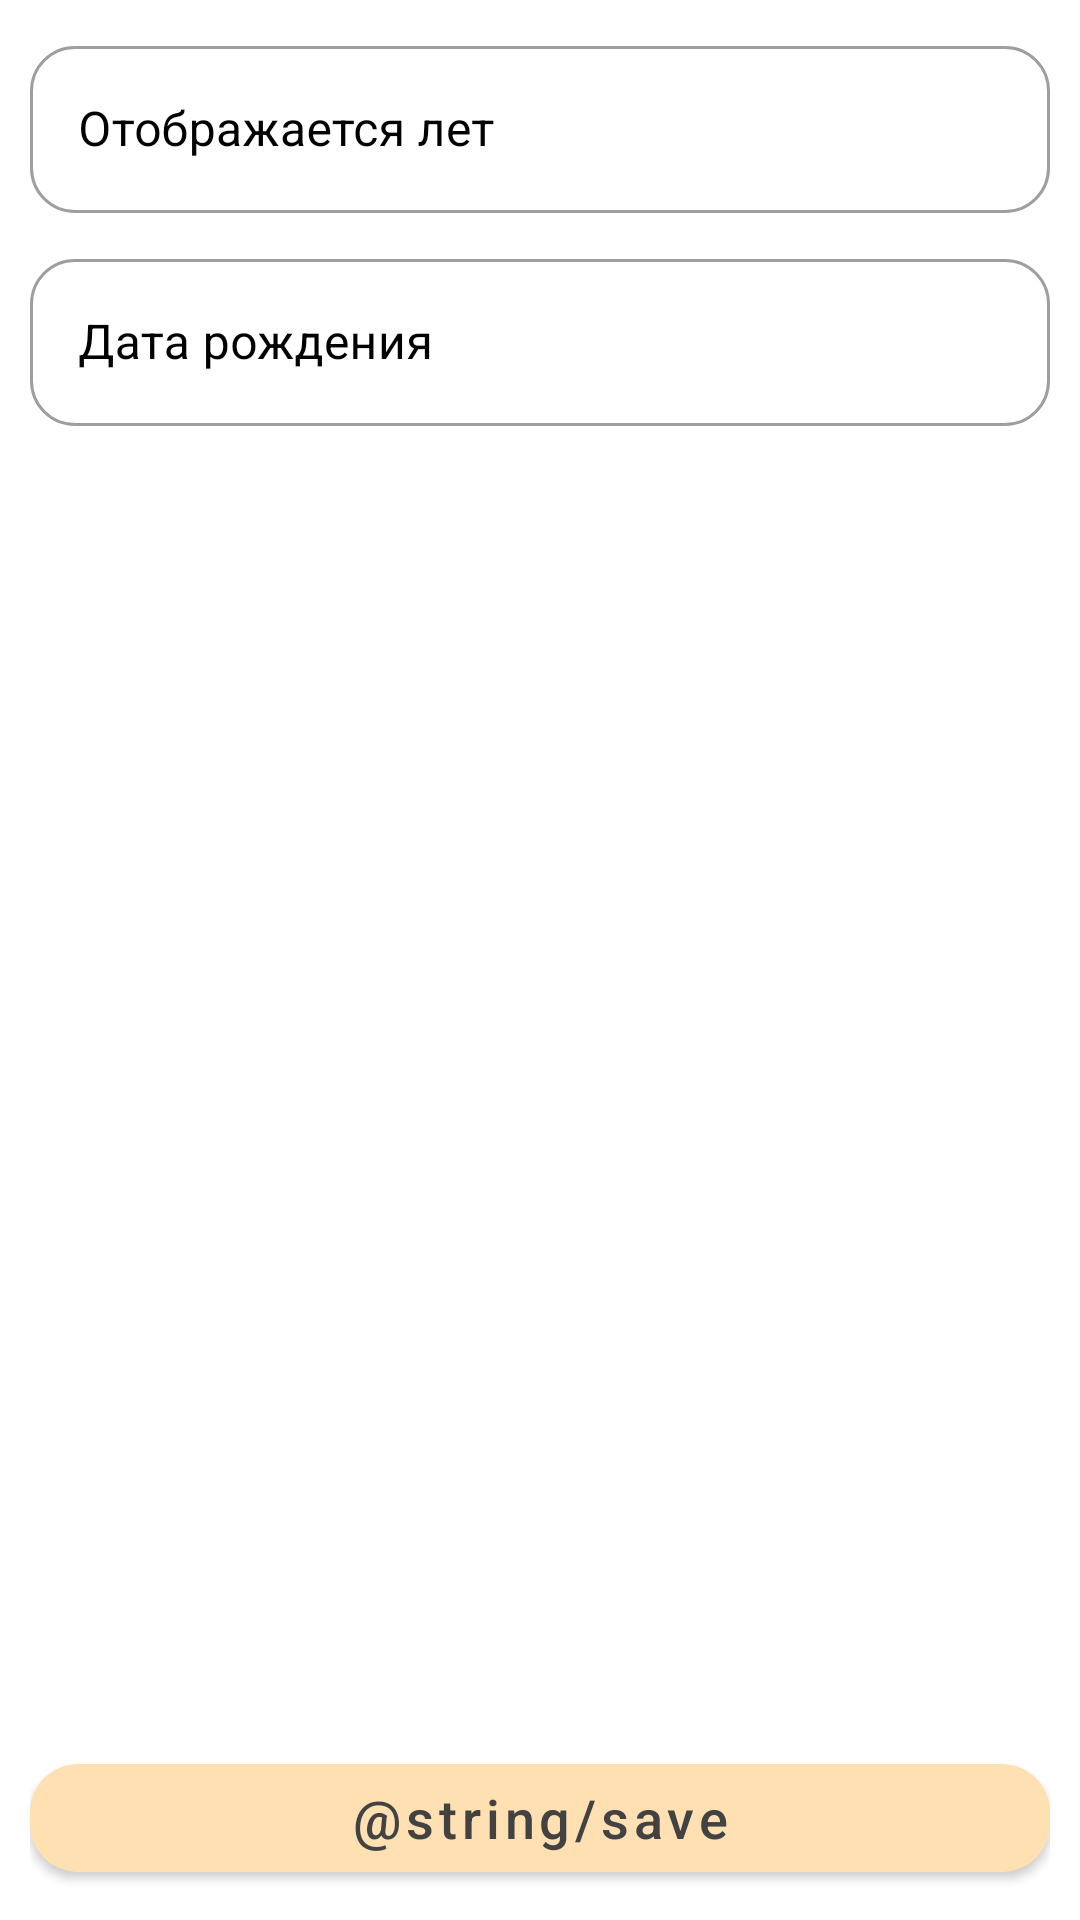

Produce the Android XML layout that renders to this screen, including the resource entries it uses.
<!-- AndroidManifest.xml: application theme Theme.LifeCalendar -->
<!-- res/layout/fragment_settings.xml -->
<?xml version="1.0" encoding="utf-8"?>
<androidx.constraintlayout.widget.ConstraintLayout xmlns:android="http://schemas.android.com/apk/res/android"
    android:layout_width="match_parent"
    android:layout_height="match_parent"
    xmlns:app="http://schemas.android.com/apk/res-auto"
    android:padding="10dp">

    <com.google.android.material.textfield.TextInputLayout
        android:id="@+id/years_input_layout"
        android:layout_width="match_parent"
        style="@style/Widget.LifeCalendar.MaterialComponents.TextInputLayout.OutlinedBox"
        android:layout_height="wrap_content"
        android:hint="Отображается лет"
        app:layout_constraintEnd_toEndOf="parent"
        app:layout_constraintStart_toStartOf="parent"
        app:layout_constraintTop_toTopOf="parent">

        <com.google.android.material.textfield.TextInputEditText
            android:id="@+id/years_edit_text"
            style="@style/Widget.LifeCalendar.MaterialComponents.TextInputEditText"
            android:layout_width="match_parent"
            android:layout_height="wrap_content"
            android:inputType="number" />

    </com.google.android.material.textfield.TextInputLayout>

    <com.google.android.material.textfield.TextInputLayout
        android:id="@+id/birthdate_input_layout"
        style="@style/Widget.LifeCalendar.MaterialComponents.TextInputLayout.OutlinedBox"
        android:layout_width="match_parent"
        android:layout_height="wrap_content"
        android:layout_marginTop="10dp"
        android:hint="Дата рождения"
        app:layout_constraintEnd_toEndOf="parent"
        app:layout_constraintStart_toStartOf="parent"
        app:layout_constraintTop_toBottomOf="@id/years_input_layout">

        <com.google.android.material.textfield.TextInputEditText
            android:id="@+id/birthdate_edit_text"
            style="@style/Widget.LifeCalendar.MaterialComponents.TextInputEditText"
            android:layout_width="match_parent"
            android:layout_height="wrap_content"
            android:focusable="false"
            android:inputType="none" />

    </com.google.android.material.textfield.TextInputLayout>

    <com.google.android.material.button.MaterialButton
        android:id="@+id/save_btn"
        style="@style/Widget.LifeCalendar.Button"
        android:layout_width="match_parent"
        android:layout_height="wrap_content"
        android:text="@string/save"
        app:layout_constraintBottom_toBottomOf="parent"
        app:layout_constraintEnd_toEndOf="parent"
        app:layout_constraintStart_toStartOf="parent" />


</androidx.constraintlayout.widget.ConstraintLayout>
<!-- resources referenced by this layout -->
<resources>
  <style name="Widget.LifeCalendar.Button" parent="Widget.MaterialComponents.Button">
          <item name="backgroundTint">@color/yellow_pink</item>
          <item name="font">@font/nunito_medium</item>
          <item name="android:textSize">18sp</item>
          <item name="android:textColor">@color/grey_90</item>
          <item name="cornerRadius">16dp</item>
          <item name="android:textAllCaps">false</item>
      </style>
  <style name="Widget.LifeCalendar.MaterialComponents.TextInputEditText" parent="">
          <item name="android:textColor">@color/grey_70</item>
  
      </style>
  <style name="Widget.LifeCalendar.MaterialComponents.TextInputLayout.OutlinedBox" parent="Widget.MaterialComponents.TextInputLayout.OutlinedBox">
          <item name="boxCornerRadiusBottomEnd">15dp</item>
          <item name="boxCornerRadiusBottomStart">15dp</item>
          <item name="boxCornerRadiusTopEnd">15dp</item>
          <item name="boxCornerRadiusTopStart">15dp</item>
          <item name="android:name">@color/grey_70</item>
          <item name="android:textColorHint">@color/black</item>
  
      </style>
  <style name="Theme.LifeCalendar" parent="Theme.MaterialComponents.DayNight.DarkActionBar">
          
          <item name="colorPrimary">@color/purple_500</item>
          <item name="colorPrimaryVariant">@color/purple_700</item>
          <item name="colorOnPrimary">@color/white</item>
          
          <item name="colorSecondary">@color/teal_200</item>
          <item name="colorSecondaryVariant">@color/teal_700</item>
          <item name="colorOnSecondary">@color/black</item>
          
          <item name="android:statusBarColor">?attr/colorPrimaryVariant</item>
          
      </style>
  <color name="yellow_pink">#FFE0B2</color>
  <color name="grey_90">#424242</color>
  <color name="grey_70">#757575</color>
  <color name="black">#FF000000</color>
  <color name="purple_500">#FF6200EE</color>
  <color name="purple_700">#FF3700B3</color>
  <color name="white">#FFFFFFFF</color>
  <color name="teal_200">#FF03DAC5</color>
  <color name="teal_700">#FF018786</color>
</resources>
